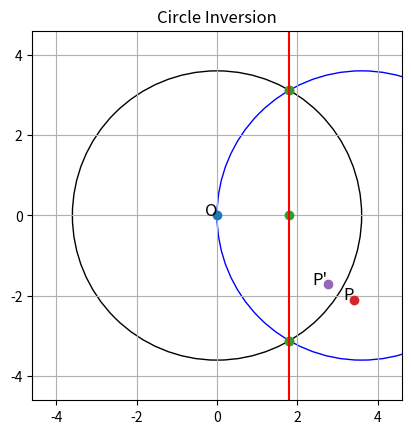

The script that saved this image:
# Version 9/14/2024
# Added early return statement to find_circ() to return "inf","inf" for center and radius if it is a line
# Moved running plot_inf_line() from find_circ() to plot_invert_circle()
# Had invert_circle() also return an additional list of the circumPts so plot_invert_circle() would be able to run plot_inf_line()
# Added a lineCol parameter to plot_inf_line() so outline of inverted plot would always be red or whatever I chose it to be
# Added trash variable circPts in the print inverted coordinates section because invert_circle() now had to return three things

import matplotlib.pyplot as plt
from matplotlib.patches import Circle
import math

# Create a figure and axis
fig, ax = plt.subplots()

# Define the center and radius of the circle of inversion
center = (0, 0)
radius = 3.6

# Define limits
xlims = [-10,10]    # when plotting an infinite graph like a line, this defines how far in the x axis both ways the graph will stretch'

# Define tolerance value bc of rounding errors
tolerance = 1e-9    # arbitrary small number for now

# Define calculation functionsF
def find_slope(pt1,pt2):
    '''Takes in two tuple coordinates and returns the slope of the two points'''
    if abs(pt2[0] - pt1[0]) < tolerance:    # if it's close enough to zero bc rounding error
        # raise ValueError("Uh oh: the line through " + str(pt1) + " and " + str(pt2) + " is a vertical line.")
        return 'undef'
    m = (pt2[1]-pt1[1]) / (pt2[0]-pt1[0])
    return m

def is_collinear(pt1,pt2,pt3):
    '''Finds if the three tuple coordinates submitted are collinear or not and returns a boolean'''
    # Slopes
    m1 = find_slope(pt1,pt2)
    m2 = find_slope(pt2,pt3)
    m3 = find_slope(pt1,pt3)

    # If any slopes are vertical
    if m1 == 'undef' or m2 == 'undef' or m3 == 'undef':
        return m1 == m2 == m3     # I can't figure out how I would incorporate tolerance into this so I'll just do this for now

    return abs(m1 - m2) < tolerance and abs(m2 - m3) < tolerance

def find_circum_pt(cent, r, angle):
    '''Returns a tuple of a single point on a circle's circumference as specified by the parameters'''
    (x0, y0) = cent
    x1 = x0 + r * math.cos(angle)
    y1 = y0 + r * math.sin(angle)
    return (x1, y1)

def find_circum_pts(cent, r, n):
    '''Returns a list of tuples of n evenly spaced points around the circle's circumference, the circle is specified by the parameters'''
    pts = []
    incrAng = 2 * math.pi / n
    for mult in range(n):
        pts.append(find_circum_pt(cent, r, mult * incrAng))  # adds each circum point to the list
    return pts

def find_circ(circumPts):
    '''Returns a tuple of the circle's center (unless the circle is a line, then it returns "inf") and the circle's radius ("inf" if it's a line) given a list of three or more tuple coordinates on the circle's circumference'''
    print("Running find_circ() for the following points: " + str(circumPts))
    # Error checks
    if len(circumPts) < 3:
        raise ValueError("At least 3 points are needed to find a circle.")
    (x1,y1),(x2,y2),(x3,y3) = circumPts[0],circumPts[1],circumPts[2]

    if is_collinear(circumPts[0],circumPts[1],circumPts[2]):
        # raise ValueError("The three circumference points are collinear - the result is a line")
        # I can use this part to actually draw a line and correctly model inversion
        # xs,ys = reformat_pts_list([circumPts[0],circumPts[1]])
        # plt.plot(xs, ys)
        print("In find_circ: the circumPts are collinear.")
        # plot_inf_line(circumPts[0],circumPts[1])

        return "inf","inf"   # returns it to plot_invert_circle(), where a conditional checks for it

    # Define variables needed for Cramer's Rule
    a = 2 * (x2 - x1)
    b = 2 * (y2 - y1)
    u = (x2**2 + y2**2) - (x1**2 + y1**2)
    c = 2 * (x3 - x1)
    d = 2 * (y3 - y1)
    v = (x3**2 + y3**2) - (x1**2 + y1**2)

    # Solve using Cramer's Rule
    h = (d*u - b*v) / (a*d - b*c)
    k = (a*v - c*u) / (a*d - b*c)
    cent = (h,k)

    # Solve for radius
    r = math.dist(cent,(x1,y1))

    return cent, r

# Define the inversion functions
def invert_pt(coords):
    '''Returns a tuple of coordinates of the inverted point
    coords = tuple (x,y) coordinates of point being inverted'''
    if coords == (0, 0):
        # A check if we're inverting the radius -> becomes inf, will tackle inf later
        raise ValueError("One of the points you're trying to invert is at the center of the circle of inversion.")
    (x, y) = coords
    xNew = radius**2 * x / (x**2 + y**2)
    yNew = radius**2 * y / (x**2 + y**2)
    return (xNew, yNew)

def invert_pts(pts):
    '''Returns a list of tuples of the inverted points'''
    invPts = []
    for pt in pts:
        invPts.append(invert_pt(pt))  # There's a check in invert_pt() in case of one pt being inverted is at the center of the circle of inversion
    return invPts

def invert_circle(cent, r):
    '''Returns the coordinates of the inverted circle's center, the radius of the inverted circle, and a list of the circumference points of the inverted circle.
    cent = coordinates of the center of the circle being inverted
    r = radius of the circle being inverted'''
    print("Running invert_circle() for center = " + str(cent) + " and radius = " + str(r))
    circPts = find_circum_pts(cent,r,3)  # only uses 3 points to determine a circle
    invCircPts = invert_pts(circPts)
    newCent,newRad = find_circ(invCircPts)
    return newCent,newRad,invCircPts

# Define graphing functions
def plot_inf_line(p1,p2,lineCol):
    '''Takes in two tuple coordinates on a line and a line color and plots the line visually extending endlessly in both directions such that the line does not appear to be a segment.'''
    print("Running plot_inf_line() for p1 = " + str(p1) + " and p2 = " + str(p2))
    m = find_slope(p1,p2)
    if m == 'undef':    # if it's a vertical line
        print("The slope between " + str(p1) + " and " + str(p2) + " is undefined.")
        plt.axvline(x=p1[0], c = lineCol)
    else:
        b = p1[1] - m * p1[0]    # calculates the intercept of the line
        xs = xlims
        ys = [m * x + b for x in xs]
        plt.plot(xs,ys, c = lineCol)

def reformat_pts_list(pts):
    '''Reformats a list of tuple coordinates and returns two lists: one list for all the x-coords, and one list for all the y-coords'''
    xs = []
    ys = []
    for pt in pts:
        xs.append(pt[0])
        ys.append(pt[1])
    return xs, ys

def plot_pts(pts):
    '''Plots a list of tuple coordinates'''
    xs, ys = reformat_pts_list(pts)
    plt.plot(xs, ys, "o")

def plot_invert_pts(label, coords):
    '''Plots the point specified by coords and its inverted point with its specified label
    label = what the original point should be labeled as - by default, will label inverted point with the same but with an extra apostrophe
    coords = coordinates of point being inverted'''
    invCoords = invert_pt(coords)
    plt.plot(coords[0], coords[1], "o")
    plt.text(coords[0], coords[1], label, fontsize=12, ha="right")
    if invCoords != None:
        plt.plot(invCoords[0], invCoords[1], "o")
        plt.text(invCoords[0],invCoords[1],label + "'",fontsize=12,ha="right")

def graph_circle(cent, r, outlineCol='black', fillCol='none'):
    '''Graphs a circle'''
    print("Graphing a circle with center " + str(cent) + " and radius " + str(r))
    circle = Circle(cent, r, edgecolor=outlineCol, facecolor=fillCol)
    ax.add_patch(circle)
    ax.set_xlim(-radius - 1, radius + 1)
    ax.set_ylim(-radius - 1, radius + 1)
    ax.set_aspect('equal')

def plot_invert_circle(cent,r,outlineCol1,outlineCol2,fillCol1="none",fillCol2="none"):
    '''Plots the circle specified by its center and radius and its inverted version and colors them as specified in the parameters - the first colors color the original'''
    graph_circle(cent, r, outlineCol1, fillCol1)
    newCent, newRad, circumPts = invert_circle(cent, r)
    if newCent == "inf" and newRad == "inf":
        plot_inf_line(circumPts[0],circumPts[1], outlineCol2)
    else:
        graph_circle(newCent, newRad, outlineCol2, fillCol2)

# Graph the circle of inversion
graph_circle(center, radius)

# Define the points and circle
pt = (3.4, -2.1)
cent2 = (3.6, 0)
r2 = math.dist(cent2,center)
circumPts = find_circum_pts(cent2, r2, 3)

# Graph the points and circle
plt.plot(0, 0, "o")
plt.text(0, 0, "O", fontsize=12, ha="right")
plot_pts(circumPts)
plot_pts(invert_pts(circumPts))
plot_invert_pts("P", pt)
plot_invert_circle(cent2, r2, 'blue', 'red')

# Print inverted coordinates
print("P' = " + str(invert_pt(pt)))
newCenter, newRadius, circPts = invert_circle(cent2, r2)   # circPts is useless, it's just because invert_circle() now returns 3 points so I kind of had to add that dumb variable there
print("New center: " + str(newCenter))
print("New radius: " + str(newRadius))

# Format the graph
plt.grid()
plt.title("Circle Inversion")
plt.show()
